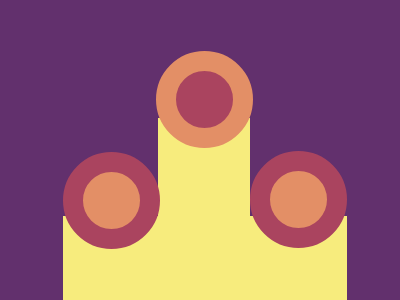

Recreate this image using only HTML and CSS.

<div class="rec1"></div>
<div class="rec2"></div>
<div class="rec3"></div>
<div class="circle1">
<div class="circle2"></div>
<div class="circle3"></div>
</div>

<style>
  body{
    background:#62306D;
  }
  .rec1 {
    position:relative;
    width: 284px;
    height: 110px;
    background: #F7EC7D;
    top:13rem;
    left:55px;
  }
  .rec2{
    width:92px;
    height:140px;
    background:#F7EC7D;
    position:relative;
    left:150px;
   }
  .circle1{
    position:relative;
    margin:auto;
    width:57px;
    height:57px;
    border:20px solid #E38F66;
    border-radius:100%;
    background:#AA445F;
    bottom:73%;
   left:4px;
    
  }
  .circle2{
    position:relative;
    margin:auto;
    width:57px;
    height:57px;
    border:20px solid #AA445F;;
    border-radius:100%;
    background:#E38F66;
    top:143%;
   left:-113px;
    }
   .circle3{
    position:relative;
    margin:auto;
    width:57px;
    height:57px;
    border:20px solid #AA445F;;
    border-radius:100%;
    background:#E38F66;
    top:-30%;
   left:74px;
    }
</style>

